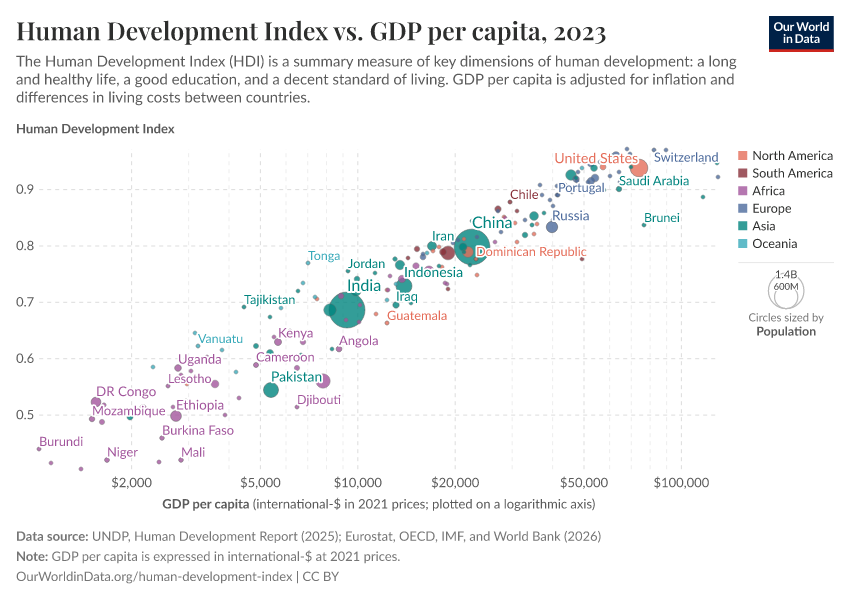

The file beside this chart, header and first rows:
Entity, Code, Year, Human Development Index, GDP per capita, Population, World region according to OWID
Afghanistan, AFG, 1990, 0.285, , 12045664, Asia
Afghanistan, AFG, 1991, 0.291, , 12238879, Asia
Afghanistan, AFG, 1992, 0.301, , 13278983, Asia
Afghanistan, AFG, 1993, 0.311, , 14943175, Asia
Afghanistan, AFG, 1994, 0.305, , 16250800, Asia
Afghanistan, AFG, 1995, 0.329, , 17065837, Asia
Afghanistan, AFG, 1996, 0.334, , 17763266, Asia
Afghanistan, AFG, 1997, 0.338, , 18452100, Asia
Afghanistan, AFG, 1998, 0.338, , 19159996, Asia
Afghanistan, AFG, 1999, 0.347, , 19887792, Asia
Afghanistan, AFG, 2000, 0.351, 1618, 20130334, Asia
Afghanistan, AFG, 2001, 0.355, 1454, 20284303, Asia
Afghanistan, AFG, 2002, 0.383, 1774, 21378123, Asia
Afghanistan, AFG, 2003, 0.392, 1816, 22733053, Asia
Afghanistan, AFG, 2004, 0.408, 1777, 23560656, Asia
Afghanistan, AFG, 2005, 0.417, 1908, 24404575, Asia
Afghanistan, AFG, 2006, 0.426, 1930, 25424100, Asia
Afghanistan, AFG, 2007, 0.442, 2155, 25909852, Asia
Afghanistan, AFG, 2008, 0.446, 2192, 26482631, Asia
Afghanistan, AFG, 2009, 0.458, 2565, 27466102, Asia
Afghanistan, AFG, 2010, 0.465, 2849, 28284088, Asia
Afghanistan, AFG, 2011, 0.474, 2757, 29347708, Asia
Afghanistan, AFG, 2012, 0.484, 2985, 30560036, Asia
Afghanistan, AFG, 2013, 0.492, 3047, 31622709, Asia
Afghanistan, AFG, 2014, 0.497, 3018, 32792528, Asia
Afghanistan, AFG, 2015, 0.496, 2968, 33831767, Asia
Afghanistan, AFG, 2016, 0.495, 2959, 34700613, Asia
Afghanistan, AFG, 2017, 0.496, 2953, 35688941, Asia
Afghanistan, AFG, 2018, 0.498, 2902, 36743040, Asia
Afghanistan, AFG, 2019, 0.507, 2927, 37856125, Asia
Afghanistan, AFG, 2020, 0.501, 2770, 39068977, Asia
Afghanistan, AFG, 2021, 0.486, 2144, 40000410, Asia
Afghanistan, AFG, 2022, 0.495, 1982, 40578847, Asia
Afghanistan, AFG, 2023, 0.496, 1984, 41454762, Asia
Africa, OWID_AFR, 2000, 0.4246, , 830226481, 
Africa, OWID_AFR, 2001, 0.4293, , 851317075, 
Africa, OWID_AFR, 2002, 0.4349, , 873025213, 
Africa, OWID_AFR, 2003, 0.4407, , 895336412, 
Africa, OWID_AFR, 2004, 0.4482, , 918363272, 
Africa, OWID_AFR, 2005, 0.4617, , 942115143, 
Africa, OWID_AFR, 2006, 0.4681, , 966491337, 
Africa, OWID_AFR, 2007, 0.4751, , 991615906, 
Africa, OWID_AFR, 2008, 0.4976, , 1017632831, 
Africa, OWID_AFR, 2009, 0.5021, , 1044356804, 
Africa, OWID_AFR, 2010, 0.5139, , 1071809929, 
Africa, OWID_AFR, 2011, 0.52, , 1099732995, 
Africa, OWID_AFR, 2012, 0.5261, , 1128396676, 
Africa, OWID_AFR, 2013, 0.5312, , 1158293959, 
Africa, OWID_AFR, 2014, 0.5367, , 1188685762, 
Africa, OWID_AFR, 2015, 0.5426, , 1219484027, 
Africa, OWID_AFR, 2016, 0.5466, , 1250551239, 
Africa, OWID_AFR, 2017, 0.5504, , 1282169538, 
Africa, OWID_AFR, 2018, 0.5558, , 1314609397, 
Africa, OWID_AFR, 2019, 0.5604, , 1347162538, 
Africa, OWID_AFR, 2020, 0.5595, , 1379939686, 
Africa, OWID_AFR, 2021, 0.5611, , 1412811077, 
Africa, OWID_AFR, 2022, 0.5715, , 1445862695, 
Africa, OWID_AFR, 2023, 0.5761, , 1479690254, 
Albania, ALB, 1990, 0.654, 5561, 3277965, Europe
Albania, ALB, 1991, 0.638, 4028, 3282608, Europe
... 7,862 more rows
